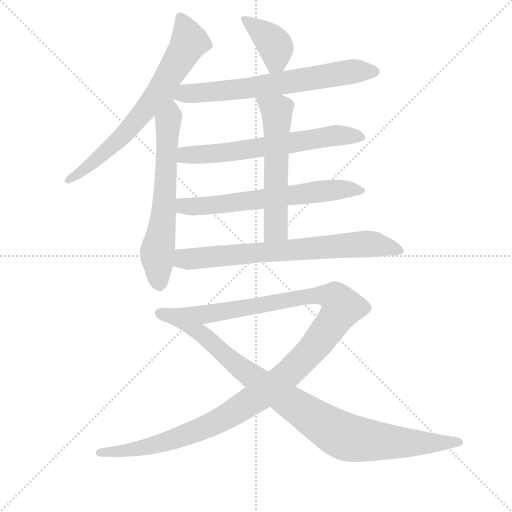
t = 0.00 s
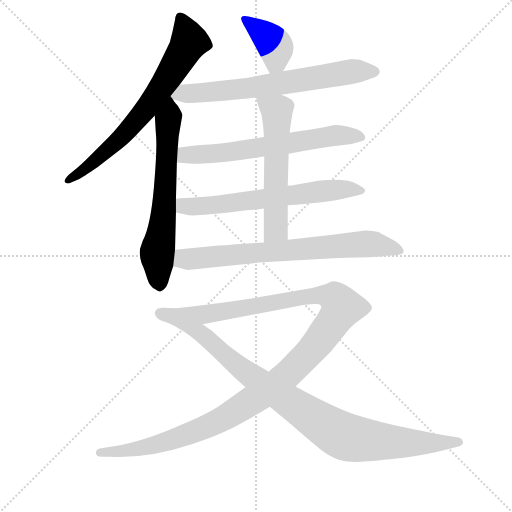
t = 1.76 s
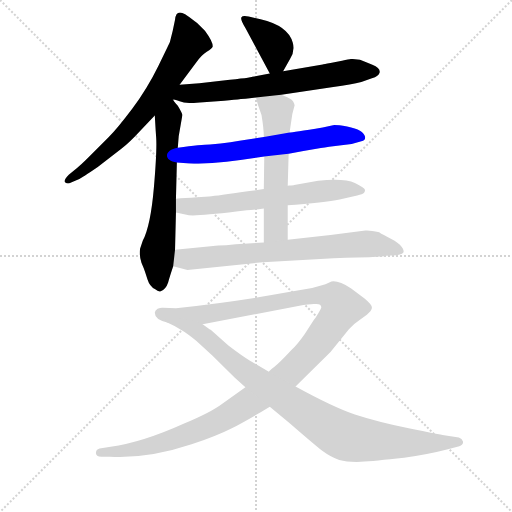
t = 3.52 s
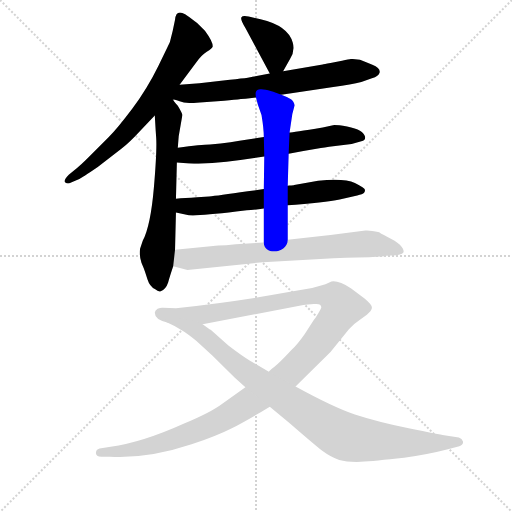
t = 5.28 s
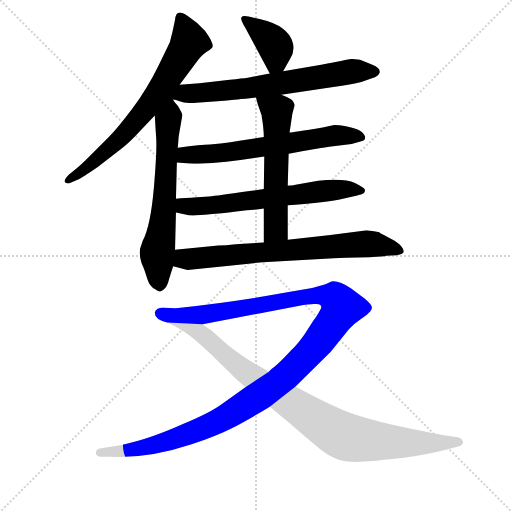
t = 7.03 s
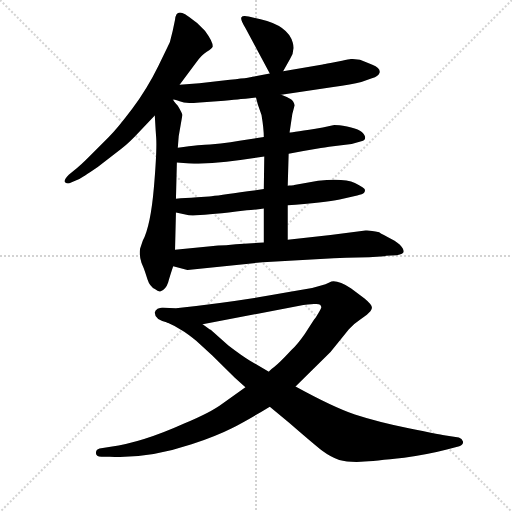
t = 8.79 s

The animated SVG that drew these frames (rendered in a browser with its animation timeline set to each time). Animation: 10 CSS @keyframes rules; one cycle of 8.79 s.

<svg version="1.1" viewBox="0 0 1024 1024" xmlns="http://www.w3.org/2000/svg">
  <g stroke="lightgray" stroke-dasharray="1,1" stroke-width="1" transform="scale(4, 4)">
    <line x1="0" y1="0" x2="256" y2="256"></line>
    <line x1="256" y1="0" x2="0" y2="256"></line>
    <line x1="128" y1="0" x2="128" y2="256"></line>
    <line x1="0" y1="128" x2="256" y2="128"></line>
  </g>
<g transform="scale(0.92, -0.92) translate(60, -900)">
   <style type="text/css">
    @keyframes keyframes0 {
      from {
       stroke: blue;
       stroke-dashoffset: 716;
       stroke-width: 128;
       }
       70% {
       animation-timing-function: step-end;
       stroke: blue;
       stroke-dashoffset: 0;
       stroke-width: 128;
       }
       to {
       stroke: black;
       stroke-width: 1024;
       }
       }
       #make-me-a-hanzi-animation-0 {
         animation: keyframes0 0.832682s both;
         animation-delay: 0.000000s;
         animation-timing-function: linear;
       }
    @keyframes keyframes1 {
      from {
       stroke: blue;
       stroke-dashoffset: 673;
       stroke-width: 128;
       }
       69% {
       animation-timing-function: step-end;
       stroke: blue;
       stroke-dashoffset: 0;
       stroke-width: 128;
       }
       to {
       stroke: black;
       stroke-width: 1024;
       }
       }
       #make-me-a-hanzi-animation-1 {
         animation: keyframes1 0.797689s both;
         animation-delay: 0.832682s;
         animation-timing-function: linear;
       }
    @keyframes keyframes2 {
      from {
       stroke: blue;
       stroke-dashoffset: 397;
       stroke-width: 128;
       }
       56% {
       animation-timing-function: step-end;
       stroke: blue;
       stroke-dashoffset: 0;
       stroke-width: 128;
       }
       to {
       stroke: black;
       stroke-width: 1024;
       }
       }
       #make-me-a-hanzi-animation-2 {
         animation: keyframes2 0.573079s both;
         animation-delay: 1.630371s;
         animation-timing-function: linear;
       }
    @keyframes keyframes3 {
      from {
       stroke: blue;
       stroke-dashoffset: 692;
       stroke-width: 128;
       }
       69% {
       animation-timing-function: step-end;
       stroke: blue;
       stroke-dashoffset: 0;
       stroke-width: 128;
       }
       to {
       stroke: black;
       stroke-width: 1024;
       }
       }
       #make-me-a-hanzi-animation-3 {
         animation: keyframes3 0.813151s both;
         animation-delay: 2.203451s;
         animation-timing-function: linear;
       }
    @keyframes keyframes4 {
      from {
       stroke: blue;
       stroke-dashoffset: 653;
       stroke-width: 128;
       }
       68% {
       animation-timing-function: step-end;
       stroke: blue;
       stroke-dashoffset: 0;
       stroke-width: 128;
       }
       to {
       stroke: black;
       stroke-width: 1024;
       }
       }
       #make-me-a-hanzi-animation-4 {
         animation: keyframes4 0.781413s both;
         animation-delay: 3.016602s;
         animation-timing-function: linear;
       }
    @keyframes keyframes5 {
      from {
       stroke: blue;
       stroke-dashoffset: 659;
       stroke-width: 128;
       }
       68% {
       animation-timing-function: step-end;
       stroke: blue;
       stroke-dashoffset: 0;
       stroke-width: 128;
       }
       to {
       stroke: black;
       stroke-width: 1024;
       }
       }
       #make-me-a-hanzi-animation-5 {
         animation: keyframes5 0.786296s both;
         animation-delay: 3.798014s;
         animation-timing-function: linear;
       }
    @keyframes keyframes6 {
      from {
       stroke: blue;
       stroke-dashoffset: 586;
       stroke-width: 128;
       }
       66% {
       animation-timing-function: step-end;
       stroke: blue;
       stroke-dashoffset: 0;
       stroke-width: 128;
       }
       to {
       stroke: black;
       stroke-width: 1024;
       }
       }
       #make-me-a-hanzi-animation-6 {
         animation: keyframes6 0.726888s both;
         animation-delay: 4.584310s;
         animation-timing-function: linear;
       }
    @keyframes keyframes7 {
      from {
       stroke: blue;
       stroke-dashoffset: 747;
       stroke-width: 128;
       }
       71% {
       animation-timing-function: step-end;
       stroke: blue;
       stroke-dashoffset: 0;
       stroke-width: 128;
       }
       to {
       stroke: black;
       stroke-width: 1024;
       }
       }
       #make-me-a-hanzi-animation-7 {
         animation: keyframes7 0.857910s both;
         animation-delay: 5.311198s;
         animation-timing-function: linear;
       }
    @keyframes keyframes8 {
      from {
       stroke: blue;
       stroke-dashoffset: 1305;
       stroke-width: 128;
       }
       81% {
       animation-timing-function: step-end;
       stroke: blue;
       stroke-dashoffset: 0;
       stroke-width: 128;
       }
       to {
       stroke: black;
       stroke-width: 1024;
       }
       }
       #make-me-a-hanzi-animation-8 {
         animation: keyframes8 1.312012s both;
         animation-delay: 6.169108s;
         animation-timing-function: linear;
       }
    @keyframes keyframes9 {
      from {
       stroke: blue;
       stroke-dashoffset: 946;
       stroke-width: 128;
       }
       75% {
       animation-timing-function: step-end;
       stroke: blue;
       stroke-dashoffset: 0;
       stroke-width: 128;
       }
       to {
       stroke: black;
       stroke-width: 1024;
       }
       }
       #make-me-a-hanzi-animation-9 {
         animation: keyframes9 1.019857s both;
         animation-delay: 7.481120s;
         animation-timing-function: linear;
       }
</style>
<path d="M 330.5 716.0 L 366.5 764.0 Q 377.5 780.0 389.5 787.5 Q 401.5 795.0 402.5 799.0 Q 402.5 810.0 385.5 833.0 L 368.5 850.0 Q 348.5 865.0 342.5 869.0 Q 322.5 881.0 320.5 857.0 L 315.5 833.0 L 309.5 809.0 Q 309.5 808.0 284.5 757.0 Q 259.5 706.0 227.0 663.0 Q 194.5 620.0 176.5 602.0 L 132.5 558.0 Q 114.5 540.0 107.5 535.0 L 89.5 520.0 Q 76.5 507.0 82.0 503.0 Q 87.5 499.0 94.5 503.0 L 112.5 511.0 Q 117.5 513.0 152.5 537.0 L 204.5 577.0 Q 220.5 589.0 244.5 615.0 L 276.5 649.0 L 330.5 716.0 Z" fill="lightgray"></path> 
<path d="M 276.5 649.0 L 278.5 615.0 L 279.5 601.0 Q 281.5 573.0 274.5 492.0 Q 267.5 410.0 250.5 377.0 L 244.5 359.0 Q 242.5 343.0 247.5 329.0 L 252.5 317.0 Q 255.5 309.0 260.5 293.0 Q 265.5 277.0 277.5 271.0 Q 284.5 265.0 289.5 267.0 Q 300.5 271.0 305.5 286.0 Q 309.5 300.0 316.5 321.0 L 320.5 357.0 L 322.5 438.0 L 322.5 468.0 L 324.5 547.0 L 326.5 579.0 L 328.5 604.0 L 336.5 650.0 Q 335.5 655.0 326.5 670.0 Q 316.5 681.0 316.5 683.0 C 286.5 723.0 269.5 769.0 276.5 649.0 Z" fill="lightgray"></path> 
<path d="M 555.5 745.0 L 570.5 772.0 Q 581.5 789.0 576.5 807.0 Q 566.5 844.0 506.5 858.0 L 480.5 864.0 Q 467.5 867.0 464.5 862.0 Q 462.5 857.0 473.5 839.0 L 526.5 740.0 C 539.5 716.0 540.5 719.0 555.5 745.0 Z" fill="lightgray"></path> 
<path d="M 316.5 683.0 Q 316.5 685.0 330.5 680.0 Q 344.5 674.0 374.5 677.0 L 427.5 681.0 Q 474.5 686.0 478.5 686.0 L 496.5 688.0 L 551.5 694.0 L 664.5 711.0 Q 704.5 717.0 725.5 722.0 L 748.5 730.0 Q 763.5 734.0 765.5 743.0 Q 766.5 752.0 749.5 759.0 Q 725.5 769.0 722.5 770.0 L 704.5 772.0 Q 703.5 772.0 683.5 768.0 L 658.5 763.0 Q 643.5 760.0 641.5 760.0 L 555.5 745.0 L 526.5 740.0 L 488.5 733.0 Q 486.5 731.0 425.5 725.0 L 373.5 719.0 L 330.5 716.0 C 300.5 714.0 287.5 690.0 316.5 683.0 Z" fill="lightgray"></path> 
<path d="M 641.5 623.0 Q 575.5 612.0 569.5 612.0 L 513.5 602.0 L 478.5 597.0 Q 444.5 591.0 396.5 586.0 Q 378.5 586.0 326.5 579.0 C 296.5 575.0 294.5 550.0 324.5 547.0 Q 354.5 544.0 371.5 544.0 Q 438.5 547.0 514.5 560.0 L 567.5 566.0 L 599.5 572.0 L 637.5 578.0 Q 645.5 579.0 655.5 581.0 L 704.5 587.0 L 725.5 593.0 Q 735.5 595.0 733.5 603.0 Q 731.5 611.0 722.5 616.0 Q 713.5 621.0 694.5 625.0 Q 675.5 628.0 666.5 628.0 L 641.5 623.0 Z" fill="lightgray"></path> 
<path d="M 565.5 454.0 L 582.5 455.0 Q 660.5 461.0 685.5 468.0 L 716.5 475.0 Q 728.5 478.0 731.5 481.0 Q 733.5 483.0 733.5 487.0 Q 733.5 491.0 711.5 502.0 Q 688.5 513.0 631.5 507.0 L 579.5 498.0 Q 578.5 497.0 568.5 497.0 L 565.5 496.0 L 513.5 489.0 L 478.5 484.0 Q 412.5 474.0 394.5 473.0 L 368.5 471.0 Q 341.5 469.0 322.5 468.0 C 292.5 466.0 293.5 444.0 322.5 438.0 L 350.5 432.0 Q 372.5 430.0 453.5 440.0 L 476.5 443.0 Q 489.5 443.0 513.5 447.0 L 565.5 454.0 Z" fill="lightgray"></path> 
<path d="M 569.5 612.0 L 575.5 652.0 L 580.5 671.0 Q 578.5 681.0 571.5 685.0 Q 564.5 689.0 551.5 694.0 C 523.5 705.0 488.5 717.0 496.5 688.0 L 500.5 673.0 L 508.5 650.0 Q 513.5 620.0 513.5 602.0 L 514.5 560.0 L 513.5 489.0 L 513.5 447.0 L 513.5 373.0 C 513.5 343.0 565.5 349.0 565.5 379.0 L 565.5 454.0 L 565.5 496.0 L 567.5 566.0 L 569.5 612.0 Z" fill="lightgray"></path> 
<path d="M 316.5 321.0 L 347.5 313.0 L 511.5 330.0 L 636.5 337.0 Q 695.5 341.0 742.5 341.0 L 775.5 343.0 L 779.5 344.0 L 802.5 345.0 Q 817.5 347.0 817.5 353.0 Q 817.5 368.0 782.5 385.0 Q 764.5 394.0 764.5 395.0 Q 743.5 400.0 734.5 399.0 L 658.5 389.0 L 565.5 379.0 L 513.5 373.0 L 452.5 369.0 L 431.5 367.0 Q 411.5 367.0 403.5 365.0 L 320.5 357.0 C 290.5 354.0 287.5 328.0 316.5 321.0 Z" fill="lightgray"></path> 
<path d="M 473.5 58.0 L 422.5 22.0 Q 398.5 4.0 341.5 -20.0 Q 248.5 -62.0 180.5 -71.0 L 156.5 -75.0 Q 148.5 -77.0 148.5 -85.0 Q 148.5 -93.0 160.5 -93.0 L 178.5 -93.0 Q 260.5 -98.0 356.5 -66.0 Q 410.5 -48.0 444.0 -31.0 Q 477.5 -14.0 526.5 16.0 L 582.5 60.0 L 658.5 135.0 L 698.5 184.0 Q 708.5 196.0 722.5 205.0 L 737.5 216.0 Q 747.5 224.0 748.5 230.5 Q 749.5 237.0 732.5 251.0 L 703.5 273.0 Q 675.5 291.0 660.5 288.0 L 647.5 282.0 Q 630.5 277.0 618.5 274.0 L 561.5 264.0 Q 451.5 244.0 322.5 230.0 L 294.5 231.0 Q 290.5 232.0 282.5 229.0 Q 276.5 225.0 276.5 220.0 Q 276.5 205.0 303.5 199.0 L 380.5 195.0 L 599.5 237.0 Q 621.5 239.0 622.5 239.0 Q 638.5 241.0 638.5 232.0 Q 638.5 230.0 632.0 219.0 Q 625.5 208.0 622.5 205.0 L 602.5 174.0 Q 586.5 151.0 573.5 139.0 Q 547.5 111.0 536.0 102.0 Q 524.5 93.0 524.5 92.0 L 473.5 58.0 Z" fill="lightgray"></path> 
<path d="M 526.5 16.0 L 568.5 -19.0 Q 621.5 -65.0 640.5 -80.0 Q 659.5 -94.0 677.5 -100.0 Q 695.5 -105.0 724.5 -104.0 Q 753.5 -102.0 818.5 -95.0 Q 873.5 -87.0 911.5 -77.0 L 938.5 -70.0 Q 947.5 -67.0 946.5 -60.0 Q 944.5 -53.0 937.5 -51.0 L 905.5 -46.0 Q 896.5 -45.0 828.5 -31.0 Q 760.5 -17.0 711.5 -1.0 Q 662.5 16.0 582.5 60.0 L 524.5 92.0 L 483.5 116.0 Q 466.5 126.0 436.5 149.0 L 400.5 181.0 Q 399.5 182.0 395.5 184.0 L 380.5 195.0 C 355.5 212.0 276.5 212.0 303.5 199.0 Q 320.5 192.0 340.5 179.0 Q 360.5 165.0 366.5 159.0 L 401.5 127.0 L 450.5 79.0 L 473.5 58.0 L 526.5 16.0 Z" fill="lightgray"></path> 
      <clipPath id="make-me-a-hanzi-clip-0">
      <path d="M 330.5 716.0 L 366.5 764.0 Q 377.5 780.0 389.5 787.5 Q 401.5 795.0 402.5 799.0 Q 402.5 810.0 385.5 833.0 L 368.5 850.0 Q 348.5 865.0 342.5 869.0 Q 322.5 881.0 320.5 857.0 L 315.5 833.0 L 309.5 809.0 Q 309.5 808.0 284.5 757.0 Q 259.5 706.0 227.0 663.0 Q 194.5 620.0 176.5 602.0 L 132.5 558.0 Q 114.5 540.0 107.5 535.0 L 89.5 520.0 Q 76.5 507.0 82.0 503.0 Q 87.5 499.0 94.5 503.0 L 112.5 511.0 Q 117.5 513.0 152.5 537.0 L 204.5 577.0 Q 220.5 589.0 244.5 615.0 L 276.5 649.0 L 330.5 716.0 Z" fill="lightgray"></path>
      </clipPath>
      <path clip-path="url(#make-me-a-hanzi-clip-0)" d="M 332.5 861.0 L 351.5 809.0 L 287.5 705.0 L 234.5 635.0 L 188.5 587.0 L 136.5 540.0 L 88.5 507.0 " fill="none" id="make-me-a-hanzi-animation-0" stroke-dasharray="588 1176" stroke-linecap="round"></path>

      <clipPath id="make-me-a-hanzi-clip-1">
      <path d="M 276.5 649.0 L 278.5 615.0 L 279.5 601.0 Q 281.5 573.0 274.5 492.0 Q 267.5 410.0 250.5 377.0 L 244.5 359.0 Q 242.5 343.0 247.5 329.0 L 252.5 317.0 Q 255.5 309.0 260.5 293.0 Q 265.5 277.0 277.5 271.0 Q 284.5 265.0 289.5 267.0 Q 300.5 271.0 305.5 286.0 Q 309.5 300.0 316.5 321.0 L 320.5 357.0 L 322.5 438.0 L 322.5 468.0 L 324.5 547.0 L 326.5 579.0 L 328.5 604.0 L 336.5 650.0 Q 335.5 655.0 326.5 670.0 Q 316.5 681.0 316.5 683.0 C 286.5 723.0 269.5 769.0 276.5 649.0 Z" fill="lightgray"></path>
      </clipPath>
      <path clip-path="url(#make-me-a-hanzi-clip-1)" d="M 317.5 689.0 L 309.5 687.0 L 295.5 432.0 L 281.5 351.0 L 287.5 280.0 " fill="none" id="make-me-a-hanzi-animation-1" stroke-dasharray="545 1090" stroke-linecap="round"></path>

      <clipPath id="make-me-a-hanzi-clip-2">
      <path d="M 555.5 745.0 L 570.5 772.0 Q 581.5 789.0 576.5 807.0 Q 566.5 844.0 506.5 858.0 L 480.5 864.0 Q 467.5 867.0 464.5 862.0 Q 462.5 857.0 473.5 839.0 L 526.5 740.0 C 539.5 716.0 540.5 719.0 555.5 745.0 Z" fill="lightgray"></path>
      </clipPath>
      <path clip-path="url(#make-me-a-hanzi-clip-2)" d="M 469.5 859.0 L 534.5 806.0 L 540.5 780.0 L 532.5 751.0 " fill="none" id="make-me-a-hanzi-animation-2" stroke-dasharray="269 538" stroke-linecap="round"></path>

      <clipPath id="make-me-a-hanzi-clip-3">
      <path d="M 316.5 683.0 Q 316.5 685.0 330.5 680.0 Q 344.5 674.0 374.5 677.0 L 427.5 681.0 Q 474.5 686.0 478.5 686.0 L 496.5 688.0 L 551.5 694.0 L 664.5 711.0 Q 704.5 717.0 725.5 722.0 L 748.5 730.0 Q 763.5 734.0 765.5 743.0 Q 766.5 752.0 749.5 759.0 Q 725.5 769.0 722.5 770.0 L 704.5 772.0 Q 703.5 772.0 683.5 768.0 L 658.5 763.0 Q 643.5 760.0 641.5 760.0 L 555.5 745.0 L 526.5 740.0 L 488.5 733.0 Q 486.5 731.0 425.5 725.0 L 373.5 719.0 L 330.5 716.0 C 300.5 714.0 287.5 690.0 316.5 683.0 Z" fill="lightgray"></path>
      </clipPath>
      <path clip-path="url(#make-me-a-hanzi-clip-3)" d="M 324.5 686.0 L 344.5 697.0 L 528.5 715.0 L 696.5 744.0 L 754.5 744.0 " fill="none" id="make-me-a-hanzi-animation-3" stroke-dasharray="564 1128" stroke-linecap="round"></path>

      <clipPath id="make-me-a-hanzi-clip-4">
      <path d="M 641.5 623.0 Q 575.5 612.0 569.5 612.0 L 513.5 602.0 L 478.5 597.0 Q 444.5 591.0 396.5 586.0 Q 378.5 586.0 326.5 579.0 C 296.5 575.0 294.5 550.0 324.5 547.0 Q 354.5 544.0 371.5 544.0 Q 438.5 547.0 514.5 560.0 L 567.5 566.0 L 599.5 572.0 L 637.5 578.0 Q 645.5 579.0 655.5 581.0 L 704.5 587.0 L 725.5 593.0 Q 735.5 595.0 733.5 603.0 Q 731.5 611.0 722.5 616.0 Q 713.5 621.0 694.5 625.0 Q 675.5 628.0 666.5 628.0 L 641.5 623.0 Z" fill="lightgray"></path>
      </clipPath>
      <path clip-path="url(#make-me-a-hanzi-clip-4)" d="M 334.5 552.0 L 341.5 562.0 L 454.5 571.0 L 632.5 601.0 L 723.5 603.0 " fill="none" id="make-me-a-hanzi-animation-4" stroke-dasharray="525 1050" stroke-linecap="round"></path>

      <clipPath id="make-me-a-hanzi-clip-5">
      <path d="M 565.5 454.0 L 582.5 455.0 Q 660.5 461.0 685.5 468.0 L 716.5 475.0 Q 728.5 478.0 731.5 481.0 Q 733.5 483.0 733.5 487.0 Q 733.5 491.0 711.5 502.0 Q 688.5 513.0 631.5 507.0 L 579.5 498.0 Q 578.5 497.0 568.5 497.0 L 565.5 496.0 L 513.5 489.0 L 478.5 484.0 Q 412.5 474.0 394.5 473.0 L 368.5 471.0 Q 341.5 469.0 322.5 468.0 C 292.5 466.0 293.5 444.0 322.5 438.0 L 350.5 432.0 Q 372.5 430.0 453.5 440.0 L 476.5 443.0 Q 489.5 443.0 513.5 447.0 L 565.5 454.0 Z" fill="lightgray"></path>
      </clipPath>
      <path clip-path="url(#make-me-a-hanzi-clip-5)" d="M 329.5 461.0 L 339.5 452.0 L 373.5 451.0 L 662.5 487.0 L 726.5 486.0 " fill="none" id="make-me-a-hanzi-animation-5" stroke-dasharray="531 1062" stroke-linecap="round"></path>

      <clipPath id="make-me-a-hanzi-clip-6">
      <path d="M 569.5 612.0 L 575.5 652.0 L 580.5 671.0 Q 578.5 681.0 571.5 685.0 Q 564.5 689.0 551.5 694.0 C 523.5 705.0 488.5 717.0 496.5 688.0 L 500.5 673.0 L 508.5 650.0 Q 513.5 620.0 513.5 602.0 L 514.5 560.0 L 513.5 489.0 L 513.5 447.0 L 513.5 373.0 C 513.5 343.0 565.5 349.0 565.5 379.0 L 565.5 454.0 L 565.5 496.0 L 567.5 566.0 L 569.5 612.0 Z" fill="lightgray"></path>
      </clipPath>
      <path clip-path="url(#make-me-a-hanzi-clip-6)" d="M 504.5 682.0 L 541.5 658.0 L 539.5 402.0 L 519.5 380.0 " fill="none" id="make-me-a-hanzi-animation-6" stroke-dasharray="458 916" stroke-linecap="round"></path>

      <clipPath id="make-me-a-hanzi-clip-7">
      <path d="M 316.5 321.0 L 347.5 313.0 L 511.5 330.0 L 636.5 337.0 Q 695.5 341.0 742.5 341.0 L 775.5 343.0 L 779.5 344.0 L 802.5 345.0 Q 817.5 347.0 817.5 353.0 Q 817.5 368.0 782.5 385.0 Q 764.5 394.0 764.5 395.0 Q 743.5 400.0 734.5 399.0 L 658.5 389.0 L 565.5 379.0 L 513.5 373.0 L 452.5 369.0 L 431.5 367.0 Q 411.5 367.0 403.5 365.0 L 320.5 357.0 C 290.5 354.0 287.5 328.0 316.5 321.0 Z" fill="lightgray"></path>
      </clipPath>
      <path clip-path="url(#make-me-a-hanzi-clip-7)" d="M 323.5 326.0 L 343.5 338.0 L 730.5 370.0 L 808.5 356.0 " fill="none" id="make-me-a-hanzi-animation-7" stroke-dasharray="619 1238" stroke-linecap="round"></path>

      <clipPath id="make-me-a-hanzi-clip-8">
      <path d="M 473.5 58.0 L 422.5 22.0 Q 398.5 4.0 341.5 -20.0 Q 248.5 -62.0 180.5 -71.0 L 156.5 -75.0 Q 148.5 -77.0 148.5 -85.0 Q 148.5 -93.0 160.5 -93.0 L 178.5 -93.0 Q 260.5 -98.0 356.5 -66.0 Q 410.5 -48.0 444.0 -31.0 Q 477.5 -14.0 526.5 16.0 L 582.5 60.0 L 658.5 135.0 L 698.5 184.0 Q 708.5 196.0 722.5 205.0 L 737.5 216.0 Q 747.5 224.0 748.5 230.5 Q 749.5 237.0 732.5 251.0 L 703.5 273.0 Q 675.5 291.0 660.5 288.0 L 647.5 282.0 Q 630.5 277.0 618.5 274.0 L 561.5 264.0 Q 451.5 244.0 322.5 230.0 L 294.5 231.0 Q 290.5 232.0 282.5 229.0 Q 276.5 225.0 276.5 220.0 Q 276.5 205.0 303.5 199.0 L 380.5 195.0 L 599.5 237.0 Q 621.5 239.0 622.5 239.0 Q 638.5 241.0 638.5 232.0 Q 638.5 230.0 632.0 219.0 Q 625.5 208.0 622.5 205.0 L 602.5 174.0 Q 586.5 151.0 573.5 139.0 Q 547.5 111.0 536.0 102.0 Q 524.5 93.0 524.5 92.0 L 473.5 58.0 Z" fill="lightgray"></path>
      </clipPath>
      <path clip-path="url(#make-me-a-hanzi-clip-8)" d="M 287.5 219.0 L 327.5 213.0 L 384.5 216.0 L 645.5 259.0 L 667.5 252.0 L 683.5 232.0 L 629.5 153.0 L 566.5 87.0 L 502.5 38.0 L 426.5 -9.0 L 297.5 -62.0 L 240.5 -76.0 L 157.5 -84.0 " fill="none" id="make-me-a-hanzi-animation-8" stroke-dasharray="1177 2354" stroke-linecap="round"></path>

      <clipPath id="make-me-a-hanzi-clip-9">
      <path d="M 526.5 16.0 L 568.5 -19.0 Q 621.5 -65.0 640.5 -80.0 Q 659.5 -94.0 677.5 -100.0 Q 695.5 -105.0 724.5 -104.0 Q 753.5 -102.0 818.5 -95.0 Q 873.5 -87.0 911.5 -77.0 L 938.5 -70.0 Q 947.5 -67.0 946.5 -60.0 Q 944.5 -53.0 937.5 -51.0 L 905.5 -46.0 Q 896.5 -45.0 828.5 -31.0 Q 760.5 -17.0 711.5 -1.0 Q 662.5 16.0 582.5 60.0 L 524.5 92.0 L 483.5 116.0 Q 466.5 126.0 436.5 149.0 L 400.5 181.0 Q 399.5 182.0 395.5 184.0 L 380.5 195.0 C 355.5 212.0 276.5 212.0 303.5 199.0 Q 320.5 192.0 340.5 179.0 Q 360.5 165.0 366.5 159.0 L 401.5 127.0 L 450.5 79.0 L 473.5 58.0 L 526.5 16.0 Z" fill="lightgray"></path>
      </clipPath>
      <path clip-path="url(#make-me-a-hanzi-clip-9)" d="M 322.5 192.0 L 371.5 179.0 L 485.5 83.0 L 690.5 -49.0 L 822.5 -63.0 L 936.5 -61.0 " fill="none" id="make-me-a-hanzi-animation-9" stroke-dasharray="818 1636" stroke-linecap="round"></path>

</g>
</svg>
